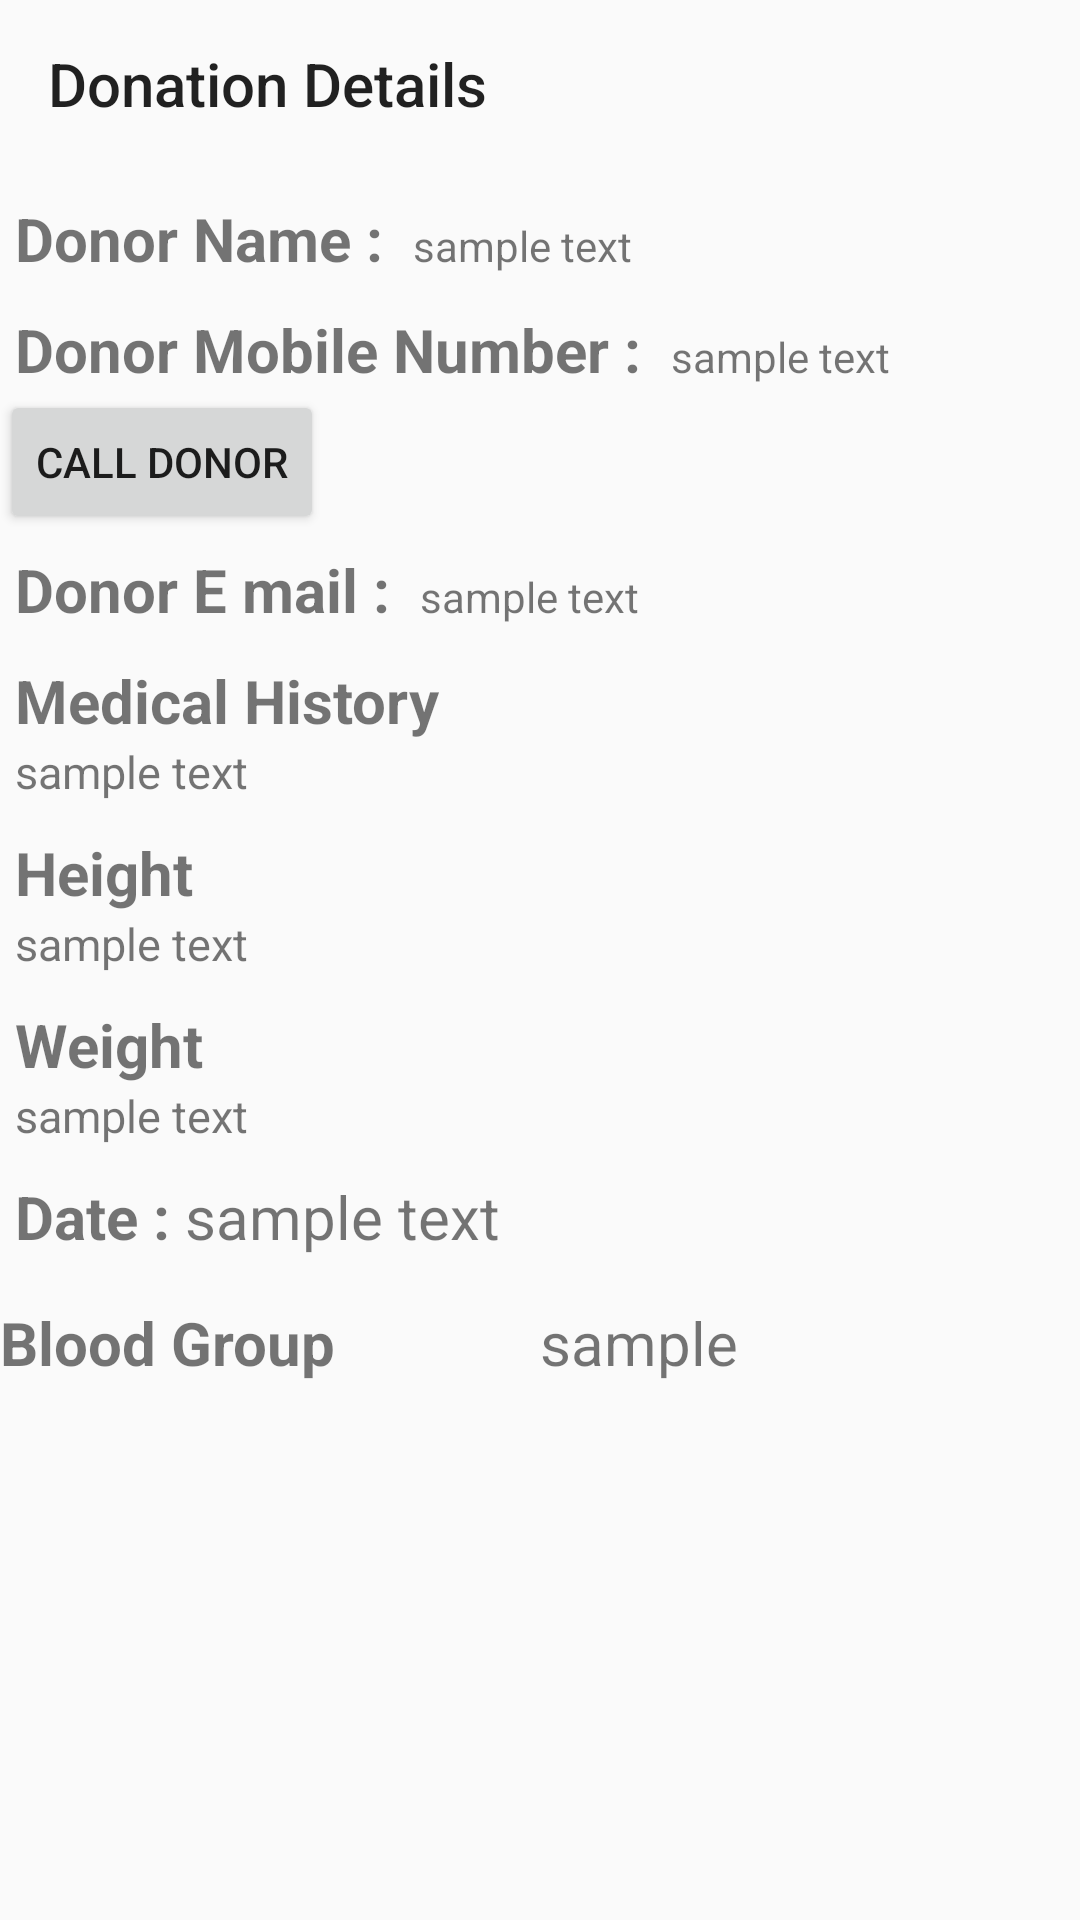

Produce the Android XML layout that renders to this screen, including the resource entries it uses.
<!-- AndroidManifest.xml: application theme Theme.Yogdaan -->
<!-- res/layout/activity_blood_donated_org.xml -->
<?xml version="1.0" encoding="utf-8"?>
<ScrollView
    xmlns:android="http://schemas.android.com/apk/res/android"
    xmlns:app="http://schemas.android.com/apk/res-auto"
    xmlns:tools="http://schemas.android.com/tools"
    android:layout_width="match_parent"
    android:layout_height="match_parent"
    tools:context=".BloodDonatedOrg"
    android:orientation="vertical">

<LinearLayout
    android:layout_width="match_parent"
    android:layout_height="wrap_content"
    android:orientation="vertical">

    <androidx.appcompat.widget.Toolbar
        android:layout_width="match_parent"
        android:layout_height="?actionBarSize"
        style="?actionBarStyle"
        android:id="@+id/blooddonatedtoolbar"
        android:background="@color/Pista"
        app:title="Donation Details"/>

    <LinearLayout
        android:layout_width="wrap_content"
        android:layout_height="wrap_content"
        android:orientation="horizontal"
        android:layout_marginTop="10dp"
        >

        <TextView
            android:id="@+id/bdname"
            android:layout_width="wrap_content"
            android:layout_height="wrap_content"
            android:layout_marginLeft="5dp"
            android:textStyle="bold"
            android:layout_below="@+id/clothesdonatedforage"
            android:text="Donor Name :"
            android:textSize="20dp"
            />

        <TextView
            android:layout_width="90dp"
            android:layout_marginLeft="10dp"
            android:inputType="number"
            android:text="sample text"
            android:layout_height="wrap_content"
            android:id="@+id/bdnametv"/>

    </LinearLayout>

    <LinearLayout
        android:layout_width="wrap_content"
        android:layout_height="wrap_content"
        android:orientation="horizontal"
        android:layout_marginTop="10dp"
        >

        <TextView
            android:id="@+id/bdmbno"
            android:layout_width="wrap_content"
            android:layout_height="wrap_content"
            android:layout_marginLeft="5dp"
            android:textStyle="bold"
            android:layout_below="@+id/clothesdonatedforage"
            android:text="Donor Mobile Number :"
            android:textSize="20dp"
            />

        <TextView
            android:layout_width="90dp"
            android:layout_height="wrap_content"
            android:layout_marginLeft="10dp"
            android:inputType="number"
            android:text="sample text"
            android:id="@+id/bdmbnotv"/>



    </LinearLayout>

    <Button
        android:layout_width="wrap_content"
        android:layout_height="wrap_content"
        android:text="Call Donor"
        android:id="@+id/bcallbutton"/>

    <LinearLayout
        android:layout_width="wrap_content"
        android:layout_height="wrap_content"
        android:orientation="horizontal"
        android:layout_marginTop="5dp">

        <TextView
            android:id="@+id/bdemail"
            android:layout_width="wrap_content"
            android:layout_height="wrap_content"
            android:layout_marginLeft="5dp"
            android:textStyle="bold"
            android:layout_below="@+id/clothesdonatedforage"
            android:text="Donor E mail :"
            android:textSize="20dp"
            />

        <TextView
            android:layout_width="wrap_content"
            android:layout_marginLeft="10dp"
            android:inputType="number"
            android:text="sample text"
            android:layout_height="wrap_content"
            android:id="@+id/bdemailtv"/>

    </LinearLayout>

    <TextView
        android:layout_width="wrap_content"
        android:layout_height="wrap_content"
        android:id="@+id/MedicalHistory1"
        android:textSize="20dp"
        android:textStyle="bold"
        android:text="Medical History"
        android:layout_marginTop="10dp"
        android:layout_marginLeft="5dp"/>

    <TextView
        android:layout_width="220dp"
        android:layout_height="wrap_content"
        android:layout_marginLeft="5dp"
        android:id="@+id/edtmedicalhistory1"
        android:text="sample text"
        android:textSize="15dp"
        android:layout_below="@+id/MedicalHistory"/>

    <TextView
        android:layout_width="wrap_content"
        android:layout_height="wrap_content"
        android:id="@+id/Height1"
        android:textSize="20dp"
        android:text="Height"
        android:textStyle="bold"
        android:layout_marginTop="10dp"
        android:layout_marginLeft="5dp"/>

    <TextView
        android:layout_width="200dp"
        android:layout_height="wrap_content"
        android:layout_marginLeft="5dp"
        android:text="sample text"
        android:textSize="15dp"
        android:inputType="number"
        android:id="@+id/Heightinft_edittxt"
        android:layout_below="@+id/Height"/>

    <TextView
        android:layout_width="wrap_content"
        android:layout_height="wrap_content"
        android:id="@+id/Weight1"
        android:textSize="20dp"
        android:text="Weight"
        android:textStyle="bold"
        android:layout_marginTop="10dp"
        android:layout_marginLeft="5dp"/>

    <TextView
        android:layout_width="200dp"
        android:layout_height="wrap_content"
        android:layout_marginLeft="5dp"
        android:id="@+id/edittxt_weight"
        android:text="sample text"
        android:inputType="number"
        android:textSize="15dp"
        android:layout_below="@+id/Weight"/>

    <LinearLayout
        android:layout_width="match_parent"
        android:layout_height="wrap_content"
        android:id="@+id/linearlay"
        android:layout_below="@+id/edittxt_weight"
        android:orientation="horizontal">

        <TextView
            android:layout_width="wrap_content"
            android:layout_height="wrap_content"
            android:text="Date :"
            android:textSize="20dp"
            android:textStyle="bold"
            android:layout_marginTop="10dp"
            android:layout_marginLeft="5dp"/>

        <TextView
            android:layout_width="wrap_content"
            android:layout_height="wrap_content"
            android:text="sample text"
            android:id="@+id/dateblood1"
            android:textSize="20dp"
            android:layout_marginTop="10dp"
            android:layout_marginLeft="5dp"/>

    </LinearLayout>

    <LinearLayout
        android:layout_width="match_parent"
        android:layout_height="wrap_content"
        android:orientation="horizontal"
        android:layout_weight="1">

        <TextView
            android:layout_width="match_parent"
            android:layout_height="wrap_content"
            android:textSize="20dp"
            android:text="Blood Group"
            android:layout_marginTop="15dp"
            android:layout_weight="1"
            android:textStyle="bold"
            />

        <TextView
            android:layout_width="match_parent"
            android:layout_height="wrap_content"
            android:text="sample"
            android:layout_weight="1"
            android:id="@+id/bloodtype"
            android:layout_marginTop="15dp"
            android:textSize="20dp"/>

    </LinearLayout>
</LinearLayout>
</ScrollView>
<!-- resources referenced by this layout -->
<resources>
  <style name="Theme.Yogdaan" parent="Base.Theme.Yogdaan" />
  <style name="Base.Theme.Yogdaan" parent="Theme.AppCompat.Light.NoActionBar">
          
          
          <item name="colorPrimary">@color/lavendar</item>
          <item name="colorPrimaryVariant">@color/lavendar</item>
      </style>
  <color name="lavendar">#8692F7</color>
</resources>
